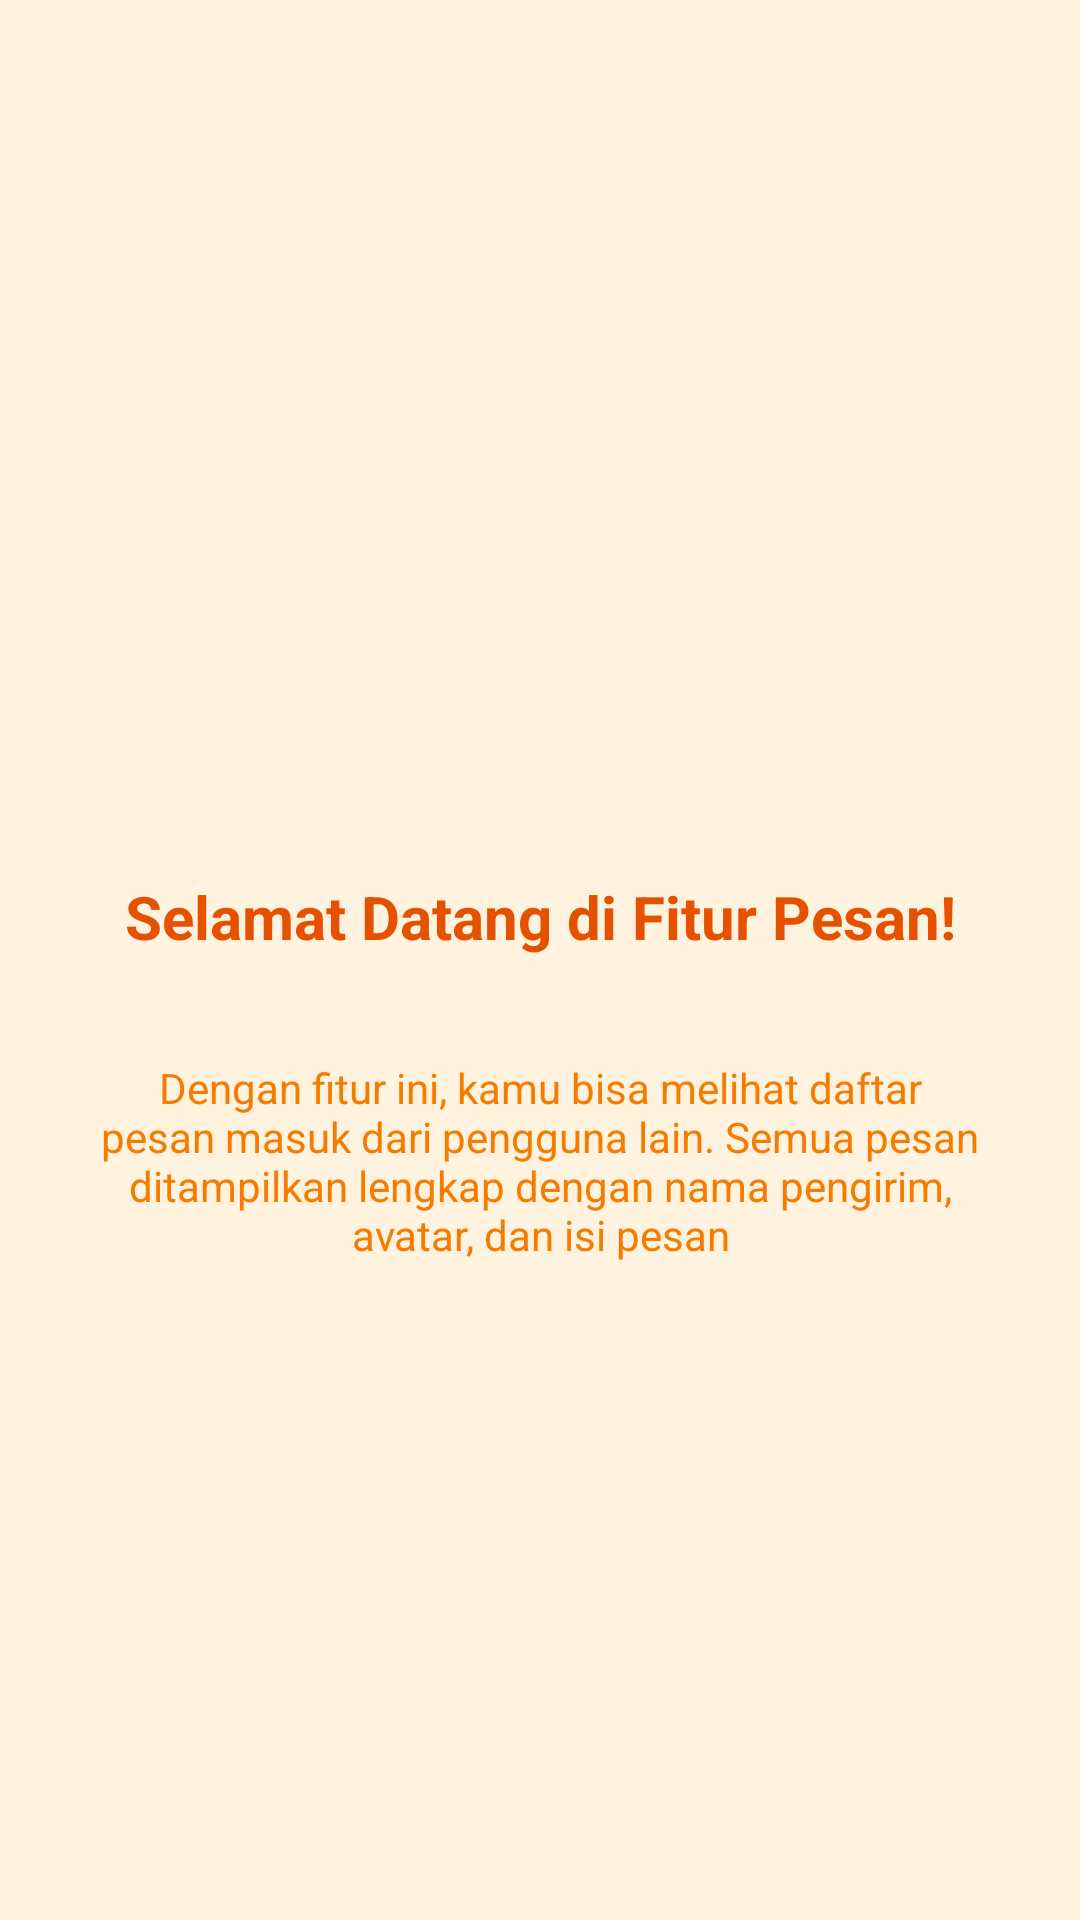

Here is an Android app screen rendered from its layout file. Give the layout XML and the strings, colors and styles it references.
<!-- AndroidManifest.xml: application theme Theme.Glory_3tic -->
<!-- res/layout/fragment_tutorial3.xml -->
<?xml version="1.0" encoding="utf-8"?>
<androidx.constraintlayout.widget.ConstraintLayout
    xmlns:android="http://schemas.android.com/apk/res/android"
    xmlns:app="http://schemas.android.com/apk/res-auto"
    xmlns:tools="http://schemas.android.com/tools"
    android:layout_width="match_parent"
    android:layout_height="match_parent"
    android:background="#FFF3E0"
    tools:context=".Message.Tutorial3Fragment">

    
    <ImageView
        android:id="@+id/imageView4"
        android:layout_width="100dp"
        android:layout_height="100dp"
        android:layout_marginTop="140dp"
        android:src="@drawable/ic_launcher_background"
        app:layout_constraintEnd_toEndOf="parent"
        app:layout_constraintStart_toStartOf="parent"
        app:layout_constraintTop_toTopOf="parent" />

    
    <TextView
        android:id="@+id/tvTitle"
        android:layout_width="wrap_content"
        android:layout_height="wrap_content"
        android:layout_marginTop="52dp"
        android:text="Selamat Datang di Fitur Pesan!"
        android:textColor="#E65100"
        android:textSize="20sp"
        android:textStyle="bold"
        app:layout_constraintEnd_toEndOf="parent"
        app:layout_constraintStart_toStartOf="parent"
        app:layout_constraintTop_toBottomOf="@id/imageView4" />

    
    <TextView
        android:id="@+id/tvDescription"
        android:layout_width="0dp"
        android:layout_height="wrap_content"
        android:layout_marginHorizontal="24dp"
        android:layout_marginTop="34dp"
        android:gravity="center"
        android:text="Dengan fitur ini, kamu bisa melihat daftar pesan masuk dari pengguna lain. Semua pesan ditampilkan lengkap dengan nama pengirim, avatar, dan isi pesan"
        android:textColor="#F57C00"
        android:textSize="14sp"
        app:layout_constraintEnd_toEndOf="parent"
        app:layout_constraintStart_toStartOf="parent"
        app:layout_constraintTop_toBottomOf="@id/tvTitle" />

</androidx.constraintlayout.widget.ConstraintLayout>
<!-- resources referenced by this layout -->
<resources>
  <style name="Theme.Glory_3tic" parent="Base.Theme.Glory_3tic" />
  <style name="Base.Theme.Glory_3tic" parent="Theme.Material3.DayNight.NoActionBar">
          
          
      </style>
</resources>
